Run: headless pygame with SDL's dummy video driver; simulated clock (each Clock.tick advances the game by its frame time, no real sleeping); random seed 0; keys injected as events and as key.get_pressed() state; no mouse input.
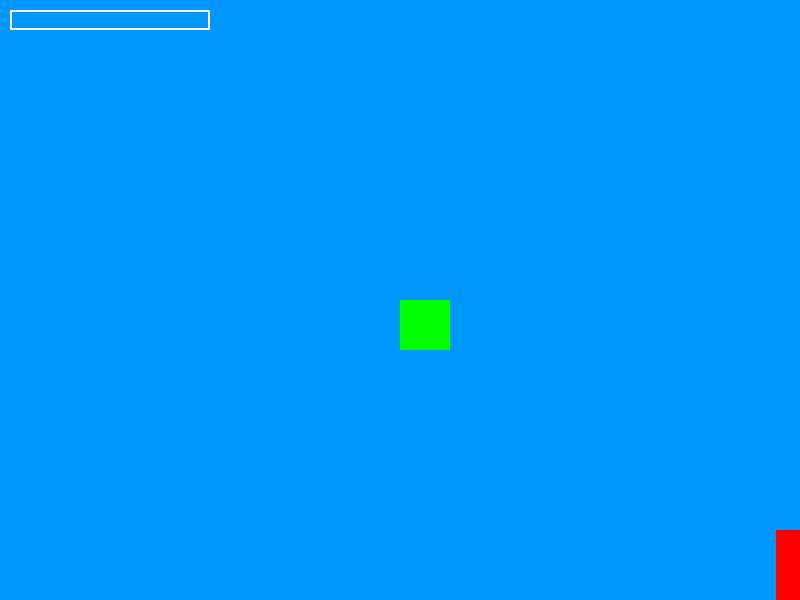
Frame 1 of 4 · flips 1–60 · no input
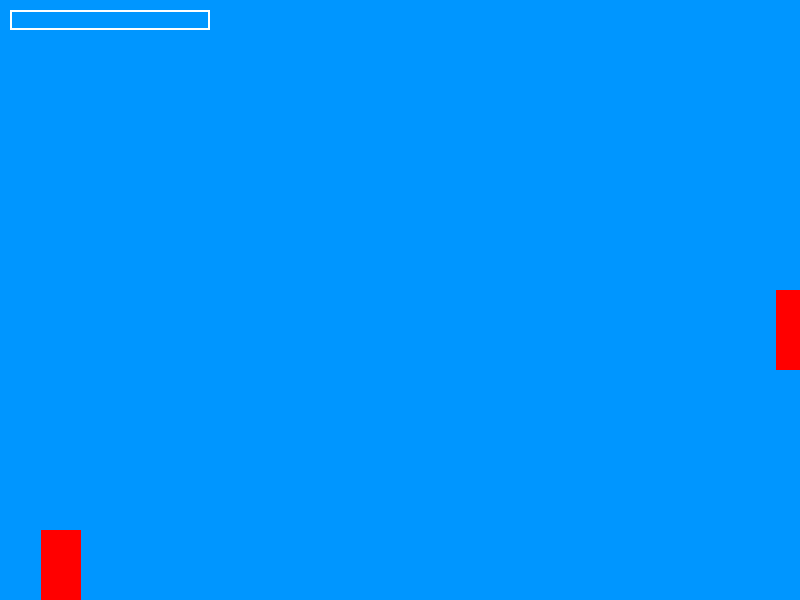
Frame 2 of 4 · flips 61–180 · tapped SPACE, RETURN · held RIGHT (→), D
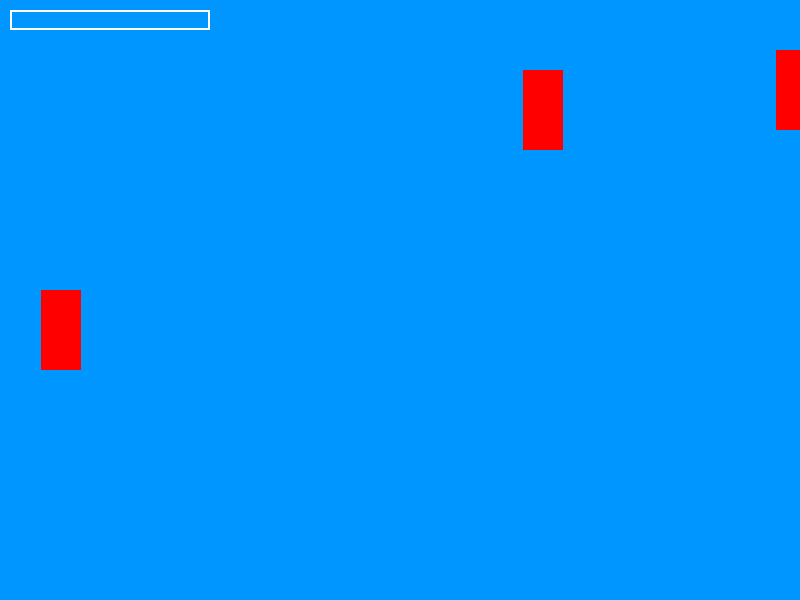
Frame 3 of 4 · flips 181–300 · held DOWN (↓), S
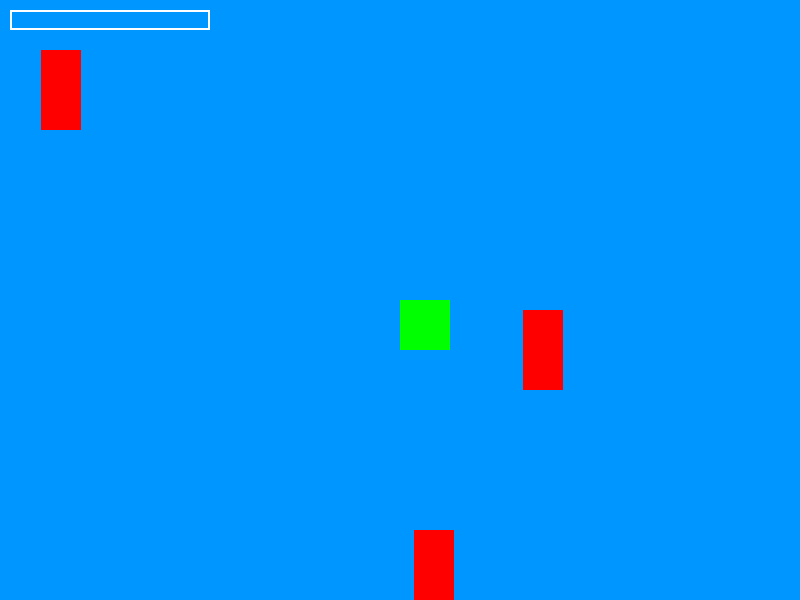
Frame 4 of 4 · flips 301–420 · held LEFT (←), A, UP (↑), W

The pygame program that drew these frames:


import pygame
import sys
import random
from pygame.locals import *


# Khởi tạo Pygame
pygame.init()
chieu_dai, chieu_rong = 800, 600
w = pygame.display.set_mode((chieu_dai, chieu_rong))
pygame.display.set_caption('Trò chơi né ô tô')

# Màu sắc
WHITE = (255, 255, 255)
RED = (255, 0, 0)
GREEN = (0, 255, 0)
BLUE = (0, 0, 255)

# Thiết lập các thông số trò chơi
FPS = 60
fpsClock = pygame.time.Clock()

# Hình ảnh nhân vật
nguoi_choi = pygame.Rect(chieu_dai // 2, chieu_rong // 2, 50, 50)
toc_do_nguoi_choi = 5
boost_speed = 10
boost_duration = 5 * FPS  # 5 giây
boost_cooldown = 10 * FPS  # 10 giây

# Thiết lập boost
is_boosting = False
boost_timer = 0
boost_cooldown_timer = 0

# Ô tô đối thủ
car_speed = 2  # Ô tô ban đầu di chuyển chậm hơn
car_increase_interval = 2 * FPS  # Thêm ô tô mỗi 2 giây
car_increase_timer = 0

# Tạo ô tô mới từ các cạnh màn hình
def tao_xe():
    huong = random.choice(['trai', 'phai', 'tren', 'duoi'])
    if huong == 'trai':
        return pygame.Rect(-50, random.randint(0, chieu_rong), 40, 80), 'trai'
    elif huong == 'phai':
        return pygame.Rect(chieu_dai + 50, random.randint(0, chieu_rong), 40, 80), 'phai'
    elif huong == 'tren':
        return pygame.Rect(random.randint(0, chieu_dai), -50, 40, 80), 'tren'
    else:
        return pygame.Rect(random.randint(0, chieu_dai), chieu_rong + 50, 40, 80), 'duoi'

# Bắt đầu với 1 ô tô
cars = [tao_xe()]

# Hàm kiểm tra va chạm
def kiem_tra_va_cham():
    for car, _ in cars:
        if nguoi_choi.colliderect(car):
            return True
    return False

# Hàm vẽ thanh hồi chiêu
def ve_thanh_hoi_chieu(thanh, tong_thanh, x, y, color):
    width = 200
    height = 20
    thanh_length = (thanh / tong_thanh) * width
    pygame.draw.rect(w, color, (x, y, thanh_length, height))
    pygame.draw.rect(w, WHITE, (x, y, width, height), 2)

# Vòng lặp chính
while True:
    w.fill((0, 150, 255))

    for event in pygame.event.get():
        if event.type == QUIT:
            pygame.quit()
            sys.exit()

    # Di chuyển người chơi
    keys = pygame.key.get_pressed()
    if keys[K_LEFT]:
        nguoi_choi.x -= toc_do_nguoi_choi
    if keys[K_RIGHT]:
        nguoi_choi.x += toc_do_nguoi_choi
    if keys[K_UP]:
        nguoi_choi.y -= toc_do_nguoi_choi
    if keys[K_DOWN]:
        nguoi_choi.y += toc_do_nguoi_choi

    # Kiểm tra nhấn boost (tăng tốc)
    if keys[K_e] and boost_cooldown_timer == 0 and not is_boosting:
        is_boosting = True
        boost_timer = boost_duration
        boost_cooldown_timer = boost_cooldown

    # Cập nhật tốc độ boost
    if is_boosting:
        toc_do_nguoi_choi = boost_speed
        boost_timer -= 1
        if boost_timer <= 0:
            is_boosting = False
            toc_do_nguoi_choi = 5

    # Hồi chiêu boost
    if boost_cooldown_timer > 0:
        boost_cooldown_timer -= 1

    # Cập nhật vị trí ô tô
    for car, huong in cars:
            if huong == 'trai':
                car.x += car_speed
            elif huong == 'phai':
                car.x -= car_speed
            elif huong == 'tren':
                car.y += car_speed
            elif huong == 'duoi':
                car.y -= car_speed

    # Tạo thêm ô tô mỗi 2 giây
    car_increase_timer = car_increase_timer + 1
    if car_increase_timer >= car_increase_interval:
        car_increase_timer = 0
        cars.append(tao_xe())  # Thêm ô tô mới vào danh sách

    # Vẽ người chơi và ô tô
    pygame.draw.rect(w, GREEN, nguoi_choi)
    for car, _ in cars:
        pygame.draw.rect(w, RED, car)

    # Vẽ thanh hồi chiêu
    ve_thanh_hoi_chieu(boost_cooldown_timer, boost_cooldown, 10, 10, BLUE)  # Thanh boost

    # Kiểm tra va chạm
    if kiem_tra_va_cham():
        font = pygame.font.SysFont(None, 72)
        game_over_text = font.render("Game Over", True, WHITE)
        w.blit(game_over_text, (chieu_dai // 2 - 150, chieu_rong // 2 - 50))
        pygame.display.update()
        pygame.time.delay(2000)
        pygame.quit()
        sys.exit()

    # Cập nhật màn hình
    pygame.display.update()
    fpsClock.tick(FPS)
